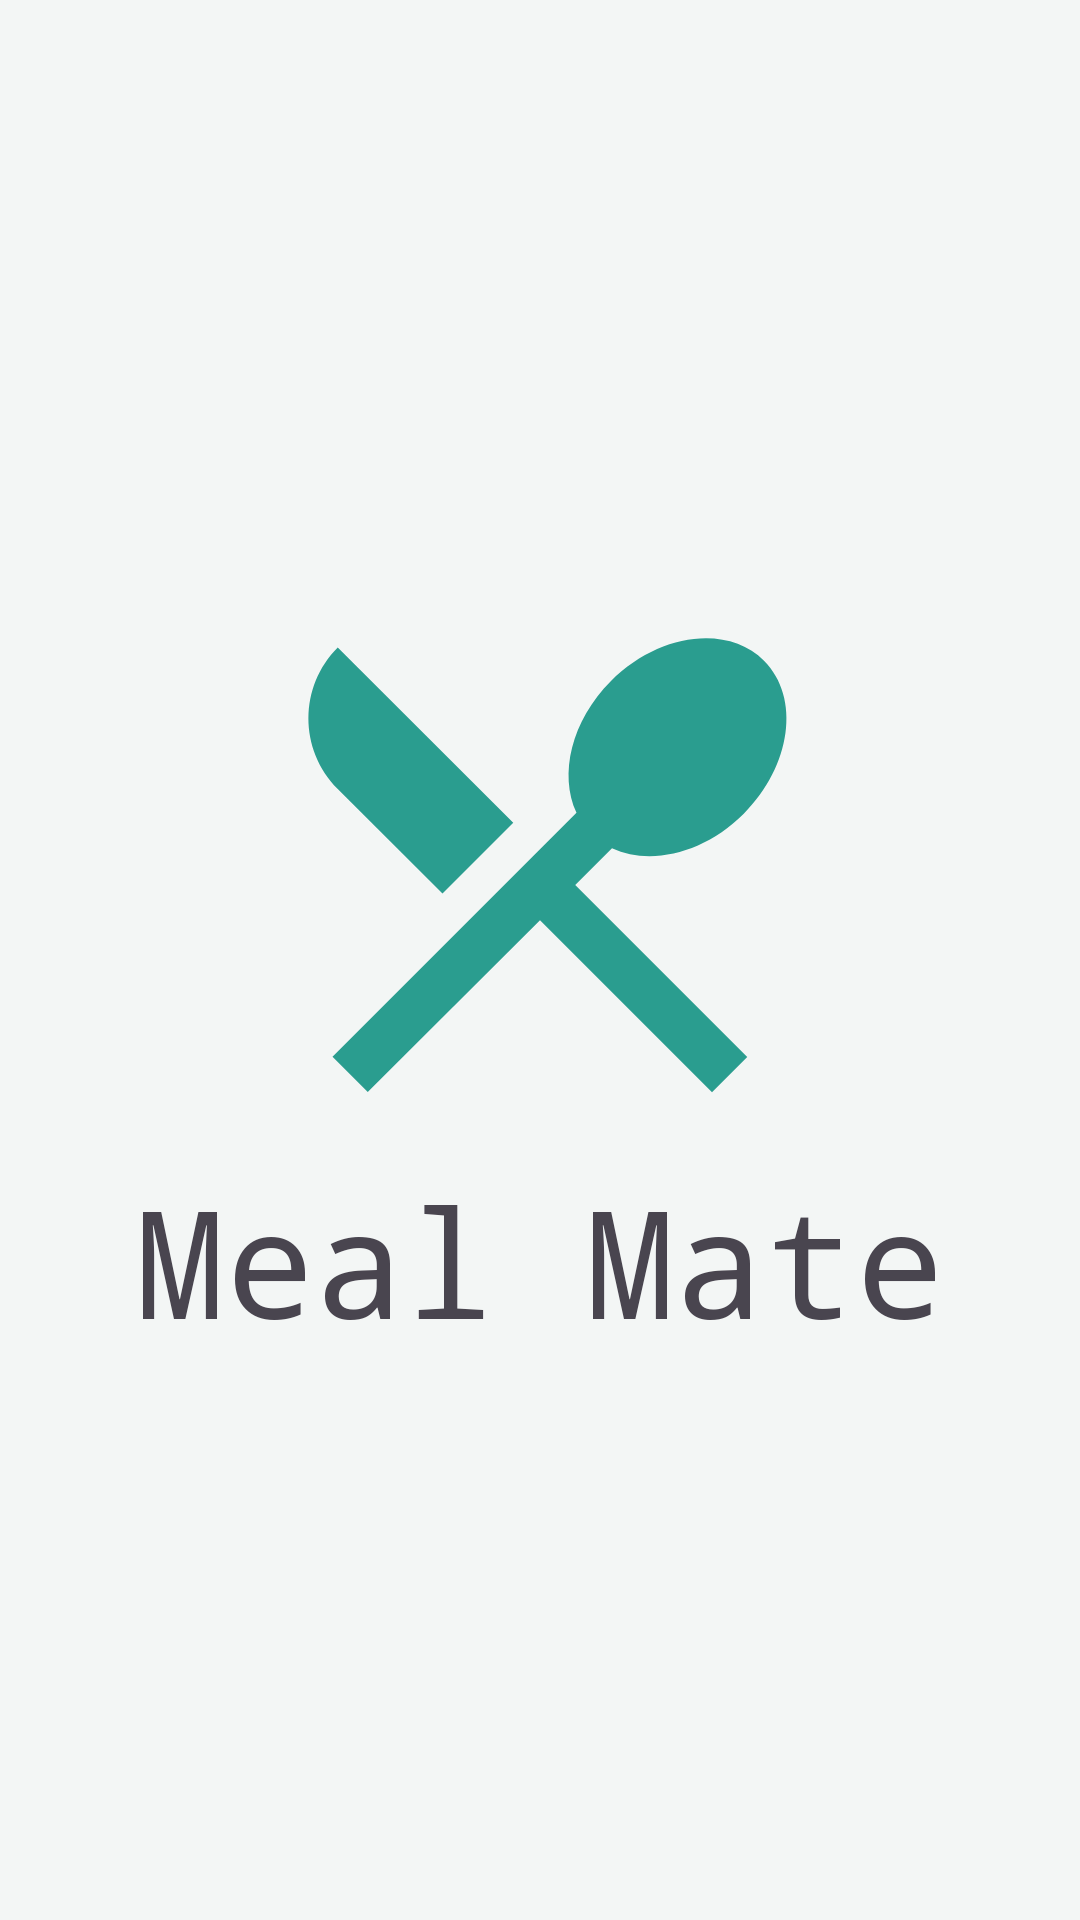

Layout XML and referenced resources for this Android screen:
<!-- AndroidManifest.xml: application theme Theme.MealMate -->
<!-- res/layout/activity_splash_screen.xml -->
<?xml version="1.0" encoding="utf-8"?>
<LinearLayout
    xmlns:android="http://schemas.android.com/apk/res/android"
    xmlns:app="http://schemas.android.com/apk/res-auto"
    xmlns:tools="http://schemas.android.com/tools"
    android:id="@+id/main"
    android:layout_width="match_parent"
    android:layout_height="match_parent"
    tools:context=".SplashScreen"
    android:orientation="vertical"
    android:gravity="center"
    android:background="#F3F6F5">
    
    <ImageView
        android:layout_width="200dp"
        android:layout_height="200dp"
        android:src="@drawable/ic_food_logo"/>

    <TextView
        android:layout_width="wrap_content"
        android:layout_height="wrap_content"
        android:fontFamily="monospace"
        android:text="Meal Mate"
        android:textSize="50dp" />


</LinearLayout>
<!-- resources referenced by this layout -->
<resources>
  <!-- drawable ic_food_logo (drawable) -->
  <?xml version="1.0" encoding="utf-8"?>
  <vector xmlns:android="http://schemas.android.com/apk/res/android"
      android:width="24dp"
      android:height="24dp"
      android:viewportWidth="24"
      android:viewportHeight="24">
      <path
          android:fillColor="@color/primary"
          android:pathData="M8.1,13.34l2.83,-2.83L3.91,3.5c-1.56,1.56 -1.56,4.09 0,5.66l4.19,4.18zM14.88,11.53c1.53,0.71 3.68,0.21 5.27,-1.38 1.91,-1.91 2.28,-4.65 0.81,-6.12 -1.46,-1.46 -4.2,-1.1 -6.12,0.81 -1.59,1.59 -2.09,3.74 -1.38,5.27L3.7,19.87l1.41,1.41L12,14.41l6.88,6.88 1.41,-1.41L13.41,13l1.47,-1.47z"/>
  </vector>
  <style name="Theme.MealMate" parent="Base.Theme.MealMate" />
  <color name="primary">#2A9D8F</color>
  <style name="Base.Theme.MealMate" parent="Theme.Material3.DayNight.NoActionBar">
          
          
          <item name="colorPrimary">@color/primary</item>
          <item name="colorPrimaryDark">@color/primary_dark</item>
          <item name="colorSecondary">@color/secondary</item>
          <item name="colorAccent">@color/accent</item>
          <item name="android:windowBackground">@color/background</item>
          
          
          <item name="textAppearanceHeadlineLarge">@style/TextAppearance.MealMate.HeadlineLarge</item>
          <item name="textAppearanceBodyLarge">@style/TextAppearance.MealMate.BodyLarge</item>
          
          
          <item name="materialButtonStyle">@style/Widget.MealMate.Button</item>
          <item name="textInputStyle">@style/Widget.MealMate.TextInputLayout.Filled</item>
      </style>
  <color name="primary_dark">#264653</color>
  <color name="secondary">#E9C46A</color>
  <color name="accent">#F4A261</color>
  <color name="background">#FFFFFF</color>
  <style name="TextAppearance.MealMate.HeadlineLarge" parent="TextAppearance.MaterialComponents.Headline5">
          <item name="fontFamily">sans-serif-medium</item>
          <item name="android:textColor">@color/text_primary</item>
          <item name="android:textSize">32sp</item>
          <item name="android:letterSpacing">-0.01</item>
      </style>
  <style name="TextAppearance.MealMate.BodyLarge" parent="TextAppearance.MaterialComponents.Body1">
          <item name="fontFamily">sans-serif</item>
          <item name="android:textColor">@color/text_secondary</item>
          <item name="android:textSize">16sp</item>
          <item name="android:letterSpacing">0</item>
      </style>
  <style name="Widget.MealMate.Button" parent="Widget.MaterialComponents.Button">
          <item name="android:textColor">@color/white</item>
          <item name="android:textSize">16sp</item>
          <item name="android:letterSpacing">0.01</item>
          <item name="android:textAllCaps">false</item>
          <item name="cornerRadius">12dp</item>
          <item name="elevation">0dp</item>
          <item name="rippleColor">@color/primary_dark</item>
          <item name="backgroundTint">@color/primary</item>
      </style>
  <style name="Widget.MealMate.TextInputLayout.Filled" parent="Widget.MaterialComponents.TextInputLayout.FilledBox">
          <item name="boxBackgroundColor">@color/input_background</item>
          <item name="boxStrokeColor">@color/primary</item>
          <item name="boxStrokeWidth">0dp</item>
          <item name="boxStrokeWidthFocused">1dp</item>
          <item name="hintTextColor">@color/primary</item>
          <item name="android:textColorHint">@color/text_secondary</item>
          <item name="cornerRadius">12dp</item>
      </style>
  <color name="text_primary">#2D3436</color>
  <color name="text_secondary">#636E72</color>
  <color name="white">#FFFFFF</color>
  <color name="input_background">#F1F3F5</color>
</resources>
